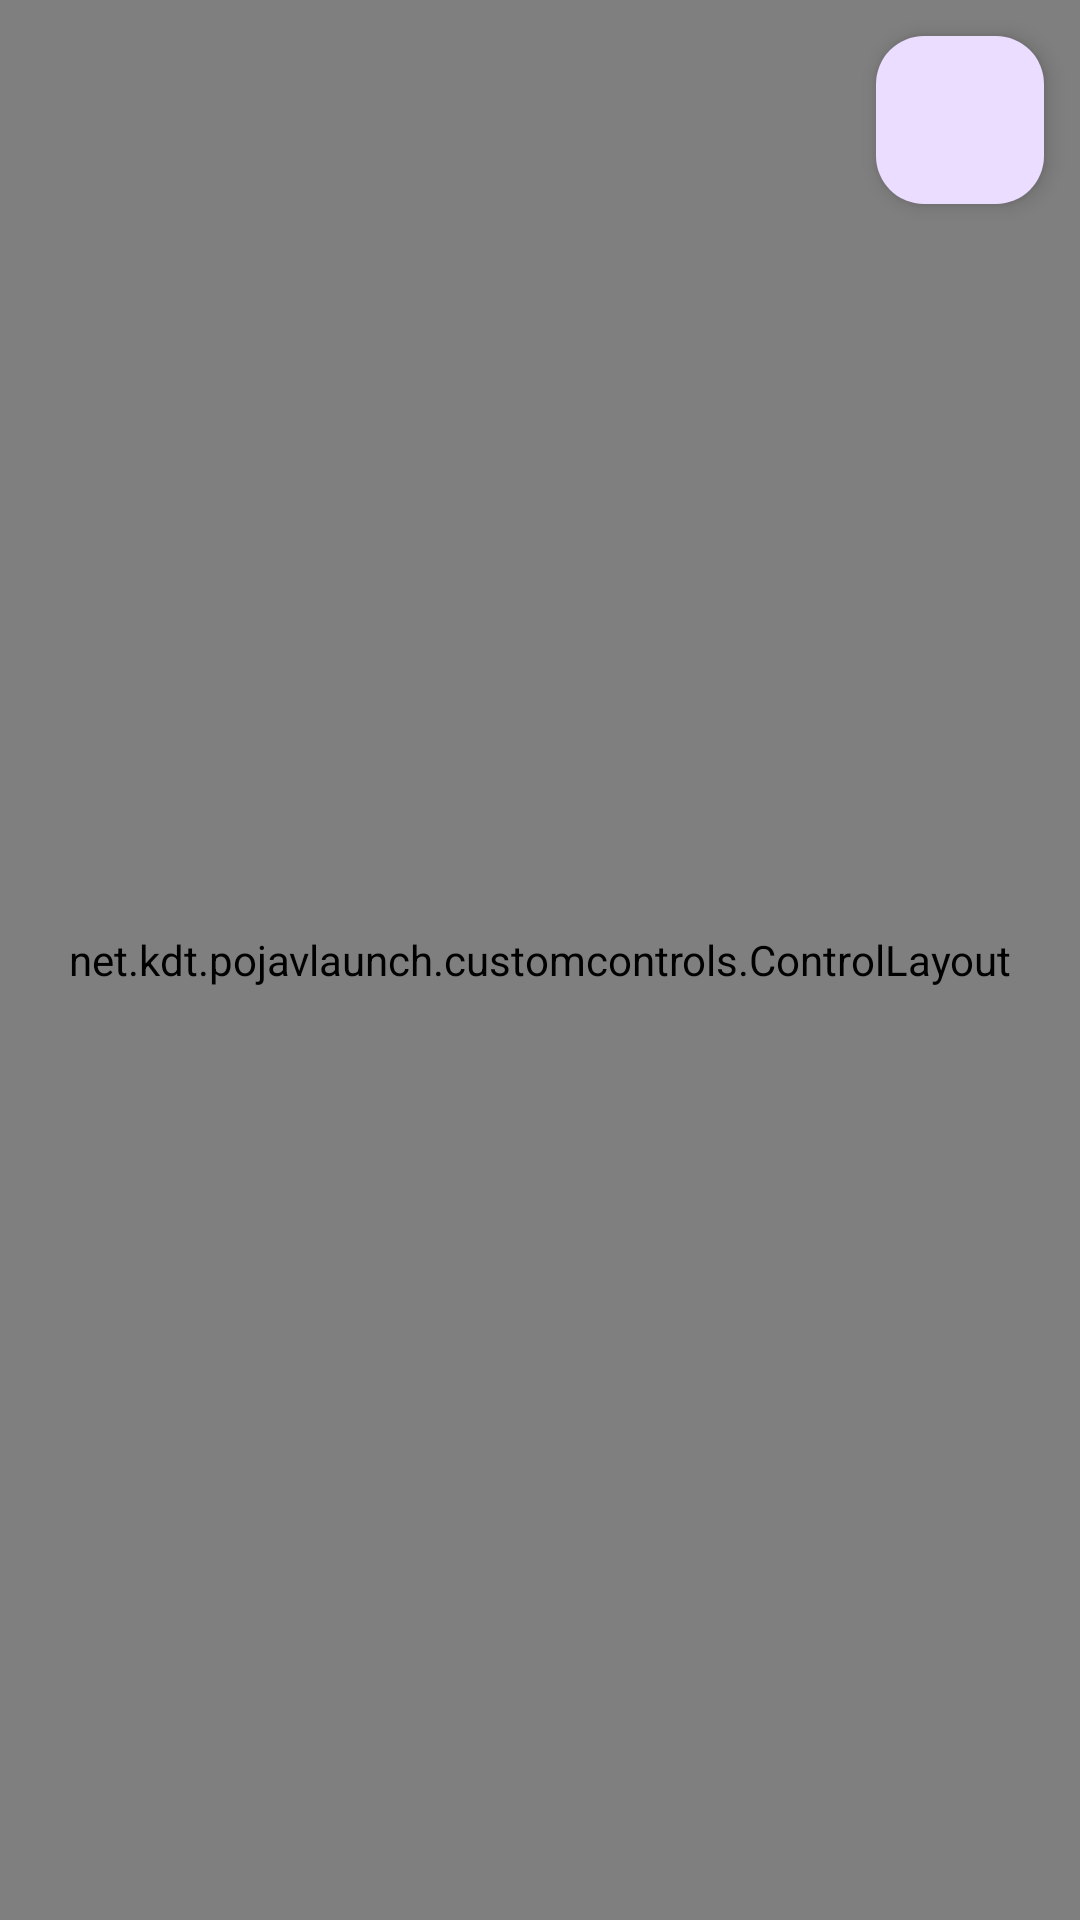

Layout XML and referenced resources for this Android screen:
<!-- AndroidManifest.xml: application theme AppTheme.ZalithLauncher -->
<!-- res/layout/activity_custom_controls.xml -->
<?xml version="1.0" encoding="utf-8"?>
<androidx.drawerlayout.widget.DrawerLayout
    xmlns:android="http://schemas.android.com/apk/res/android"
    xmlns:app="http://schemas.android.com/apk/res-auto"
    android:id="@+id/customctrl_drawerlayout"
    android:layout_width="match_parent"
    android:layout_height="match_parent">

    <FrameLayout
        android:layout_width="match_parent"
        android:layout_height="match_parent">

        <ImageView
            android:id="@+id/background_view"
            android:layout_width="match_parent"
            android:layout_height="match_parent"
            android:scaleType="centerCrop"/>

        <net.kdt.pojavlaunch.customcontrols.ControlLayout
            android:id="@+id/customctrl_controllayout"
            android:layout_width="match_parent"
            android:layout_height="match_parent"/>

        <com.google.android.material.floatingactionbutton.FloatingActionButton
            android:id="@+id/customctrl_menu_toggle"
            android:layout_width="wrap_content"
            android:layout_height="wrap_content"
            android:layout_gravity="end|top"
            android:layout_margin="12dp"
            android:src="@drawable/ic_more_vert"
            android:contentDescription="@string/customctrl_menu_open"
            app:fabSize="mini"
            app:tint="?attr/colorOnPrimaryContainer"
            app:backgroundTint="?attr/colorPrimaryContainer"
            app:elevation="4dp"/>

    </FrameLayout>

    <FrameLayout
        android:id="@+id/customctrl_navigation_view"
        android:layout_width="272dp"
        android:layout_height="match_parent"
        android:layout_margin="12dp"
        android:layout_gravity="end"
        android:elevation="8dp"
        android:translationZ="4dp"/>

</androidx.drawerlayout.widget.DrawerLayout>
<!-- resources referenced by this layout -->
<resources>
  <style name="AppTheme.ZalithLauncher" parent="Theme.Material3.Light.NoActionBar">
          <item name="android:windowFullscreen">true</item>
          <item name="android:windowContentOverlay">@null</item>
      </style>
</resources>
